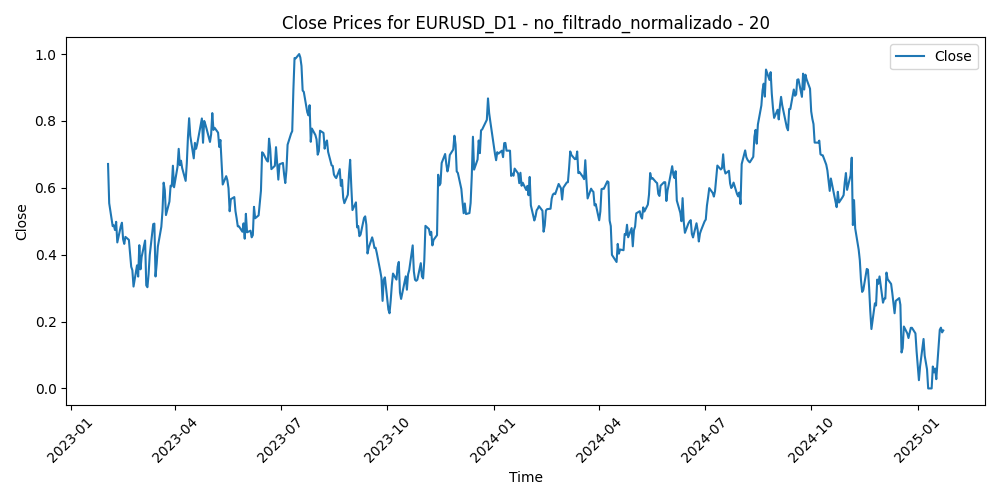

Data behind this chart, as committed beside it:
Time, Close, Volume, diferencia_media_20
2023-02-02, 0.6713, 0.4837, 0.3631
2023-02-03, 0.554, 0.4329, 0.5914
2023-02-06, 0.4854, 0.3609, 0.7161
2023-02-07, 0.4875, 0.4619, 0.7117
2023-02-08, 0.4737, 0.3146, 0.7329
2023-02-09, 0.4983, 0.3455, 0.6776
2023-02-10, 0.4367, 0.3726, 0.776
2023-02-13, 0.4849, 0.2974, 0.679
2023-02-14, 0.4956, 0.491, 0.6545
2023-02-15, 0.4464, 0.3863, 0.7346
2023-02-16, 0.4323, 0.4203, 0.746
2023-02-17, 0.4532, 0.3676, 0.6927
2023-02-20, 0.4443, 0.1828, 0.6919
2023-02-21, 0.4054, 0.3771, 0.7408
2023-02-22, 0.3641, 0.4163, 0.7879
2023-02-23, 0.3534, 0.3624, 0.7801
2023-02-24, 0.3047, 0.4195, 0.8395
2023-02-27, 0.368, 0.3386, 0.7015
2023-02-28, 0.3345, 0.3397, 0.7364
2023-03-01, 0.4284, 0.4546, 0.5352
2023-03-02, 0.3562, 0.4089, 0.6384
2023-03-03, 0.3934, 0.3342, 0.5558
2023-03-06, 0.4423, 0.3098, 0.4625
2023-03-07, 0.3082, 0.4222, 0.6912
2023-03-08, 0.3027, 0.325, 0.6856
2023-03-09, 0.3414, 0.3142, 0.6006
2023-03-10, 0.3988, 0.5886, 0.4921
2023-03-13, 0.4913, 0.8078, 0.3236
2023-03-14, 0.4929, 0.5982, 0.3205
2023-03-15, 0.3348, 0.6519, 0.5992
2023-03-16, 0.373, 0.6239, 0.5241
2023-03-17, 0.4241, 0.4503, 0.4279
2023-03-20, 0.4834, 0.496, 0.3232
2023-03-21, 0.5297, 0.3129, 0.2499
2023-03-22, 0.6153, 0.3799, 0.1163
2023-03-23, 0.5928, 0.4329, 0.1793
2023-03-24, 0.5185, 0.4581, 0.3347
2023-03-27, 0.5587, 0.3048, 0.2787
2023-03-28, 0.6062, 0.267, 0.2167
2023-03-29, 0.6047, 0.2748, 0.2355
2023-03-30, 0.6661, 0.2747, 0.1517
2023-03-31, 0.6017, 0.3081, 0.2884
2023-04-03, 0.6632, 0.3266, 0.1962
2023-04-04, 0.7166, 0.3047, 0.1359
2023-04-05, 0.6678, 0.2776, 0.2585
2023-04-06, 0.681, 0.217, 0.2653
2023-04-07, 0.659, 0.0, 0.3293
2023-04-10, 0.6208, 0.1722, 0.4111
2023-04-11, 0.6736, 0.2315, 0.331
2023-04-12, 0.7523, 0.2537, 0.2252
2023-04-13, 0.8081, 0.2469, 0.1631
2023-04-14, 0.755, 0.264, 0.2903
2023-04-17, 0.6881, 0.2445, 0.4314
2023-04-18, 0.7344, 0.2135, 0.3655
2023-04-19, 0.7167, 0.243, 0.4071
2023-04-20, 0.7313, 0.2437, 0.3929
2023-04-21, 0.7502, 0.2371, 0.3796
2023-04-24, 0.8074, 0.2745, 0.2979
2023-04-25, 0.7347, 0.2436, 0.4425
2023-04-26, 0.8, 0.3186, 0.3409
... 452 more rows
